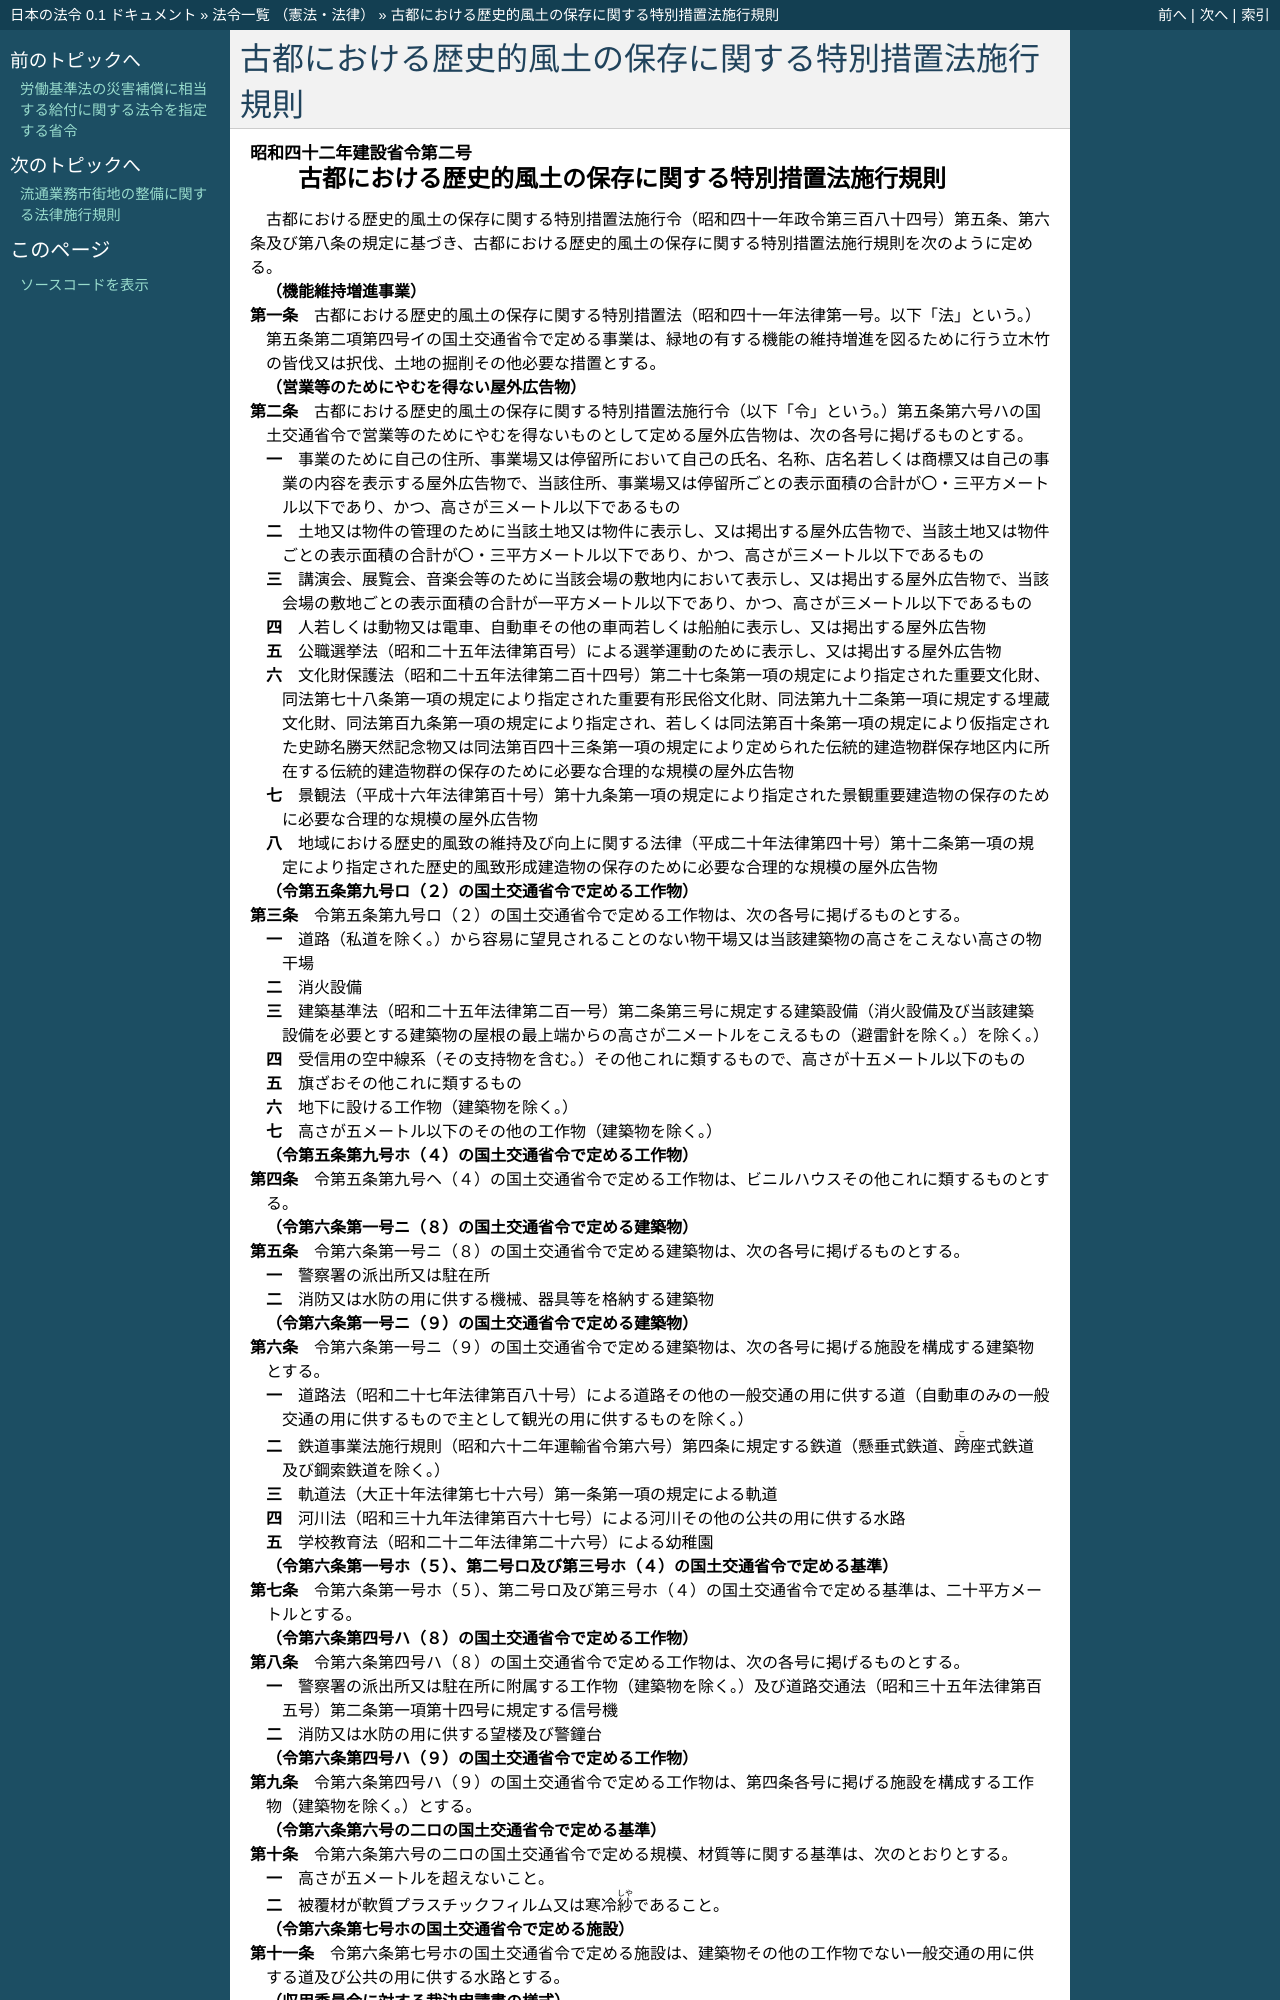

repository: ledmonster/japanese-law · page: doc/342/342M50004000002_20241108_506M60000800097.html · generator: sphinx

.. _342M50004000002_20241108_506M60000800097:

:orphan:

======================================================
古都における歴史的風土の保存に関する特別措置法施行規則
======================================================

.. raw:: html
    
    
    <main id="contentsLaw" class="active">
    <div id="innerDocument" class="active">
    
    
    
    
    <div style="margin-bottom: 12px;">
    <div id="lawTitleNo" style="font-size: 1.067rem; font-weight: bold;" class="_shokanBoxParent">昭和四十二年建設省令第二号<div class="_shokanBox"></div>
    <div class="_inyoBox" id="_inyo_"></div>
    </div>
    <div id="lawTitle" style="margin-left: 3rem; font-size: 1.5rem; font-weight: bold; line-height: 1.25em;" class="_shokanBoxParent">
    <span data-xpath="">古都における歴史的風土の保存に関する特別措置法施行規則</span><div class="_shokanBox" id="_shokan_"><div class="_shokanBtnIcons"></div></div>
    <div class="_inyoBox" id="_inyo_"></div>
    </div>
    </div><section id="EnactStatement" class="active EnactStatement"><div class="_div_EnactStatement _shokanBoxParent" style="text-indent: 1em;">
    <span data-xpath="">古都における歴史的風土の保存に関する特別措置法施行令（昭和四十一年政令第三百八十四号）第五条、第六条及び第八条の規定に基づき、古都における歴史的風土の保存に関する特別措置法施行規則を次のように定める。</span><div class="_shokanBox" id="_shokan_"><div class="_shokanBtnIcons"></div></div>
    <div class="_inyoBox" id="_inyo_"></div>
    </div></section><section id="MainProvision" class="active MainProvision"><section id="" class="active Article"><div style="margin-left: 1em; font-weight: bold;" class="_div_ArticleCaption _shokanBoxParent">
    <span data-xpath="">（機能維持増進事業）</span><div class="_shokanBox" id="_shokan_"><div class="_shokanBtnIcons"></div></div>
    <div class="_inyoBox" id="_inyo_"></div>
    </div>
    <div style="margin-left: 1em; text-indent: -1em;" id="" class="_div_ArticleTitle _shokanBoxParent">
    <span style="font-weight: bold;">第一条</span>　<span data-xpath="">古都における歴史的風土の保存に関する特別措置法（昭和四十一年法律第一号。以下「法」という。）第五条第二項第四号イの国土交通省令で定める事業は、緑地の有する機能の維持増進を図るために行う立木竹の皆伐又は択伐、土地の掘削その他必要な措置とする。</span><div class="_shokanBox" id="_shokan_"><div class="_shokanBtnIcons"></div></div>
    <div class="_inyoBox" id="_inyo_"></div>
    </div></section><section id="" class="active Article"><div style="margin-left: 1em; font-weight: bold;" class="_div_ArticleCaption _shokanBoxParent">
    <span data-xpath="">（営業等のためにやむを得ない屋外広告物）</span><div class="_shokanBox" id="_shokan_"><div class="_shokanBtnIcons"></div></div>
    <div class="_inyoBox" id="_inyo_"></div>
    </div>
    <div style="margin-left: 1em; text-indent: -1em;" id="" class="_div_ArticleTitle _shokanBoxParent">
    <span style="font-weight: bold;">第二条</span>　<span data-xpath="">古都における歴史的風土の保存に関する特別措置法施行令（以下「令」という。）第五条第六号ハの国土交通省令で営業等のためにやむを得ないものとして定める屋外広告物は、次の各号に掲げるものとする。</span><div class="_shokanBox" id="_shokan_"><div class="_shokanBtnIcons"></div></div>
    <div class="_inyoBox" id="_inyo_"></div>
    </div>
    <div id="" style="margin-left: 2em; text-indent: -1em;" class="_div_ItemSentence _shokanBoxParent">
    <span style="font-weight: bold;">一</span>　<span data-xpath="">事業のために自己の住所、事業場又は停留所において自己の氏名、名称、店名若しくは商標又は自己の事業の内容を表示する屋外広告物で、当該住所、事業場又は停留所ごとの表示面積の合計が〇・三平方メートル以下であり、かつ、高さが三メートル以下であるもの</span><div class="_shokanBox" id="_shokan_"><div class="_shokanBtnIcons"></div></div>
    <div class="_inyoBox" id="_inyo_"></div>
    </div>
    <div id="" style="margin-left: 2em; text-indent: -1em;" class="_div_ItemSentence _shokanBoxParent">
    <span style="font-weight: bold;">二</span>　<span data-xpath="">土地又は物件の管理のために当該土地又は物件に表示し、又は掲出する屋外広告物で、当該土地又は物件ごとの表示面積の合計が〇・三平方メートル以下であり、かつ、高さが三メートル以下であるもの</span><div class="_shokanBox" id="_shokan_"><div class="_shokanBtnIcons"></div></div>
    <div class="_inyoBox" id="_inyo_"></div>
    </div>
    <div id="" style="margin-left: 2em; text-indent: -1em;" class="_div_ItemSentence _shokanBoxParent">
    <span style="font-weight: bold;">三</span>　<span data-xpath="">講演会、展覧会、音楽会等のために当該会場の敷地内において表示し、又は掲出する屋外広告物で、当該会場の敷地ごとの表示面積の合計が一平方メートル以下であり、かつ、高さが三メートル以下であるもの</span><div class="_shokanBox" id="_shokan_"><div class="_shokanBtnIcons"></div></div>
    <div class="_inyoBox" id="_inyo_"></div>
    </div>
    <div id="" style="margin-left: 2em; text-indent: -1em;" class="_div_ItemSentence _shokanBoxParent">
    <span style="font-weight: bold;">四</span>　<span data-xpath="">人若しくは動物又は電車、自動車その他の車両若しくは船舶に表示し、又は掲出する屋外広告物</span><div class="_shokanBox" id="_shokan_"><div class="_shokanBtnIcons"></div></div>
    <div class="_inyoBox" id="_inyo_"></div>
    </div>
    <div id="" style="margin-left: 2em; text-indent: -1em;" class="_div_ItemSentence _shokanBoxParent">
    <span style="font-weight: bold;">五</span>　<span data-xpath="">公職選挙法（昭和二十五年法律第百号）による選挙運動のために表示し、又は掲出する屋外広告物</span><div class="_shokanBox" id="_shokan_"><div class="_shokanBtnIcons"></div></div>
    <div class="_inyoBox" id="_inyo_"></div>
    </div>
    <div id="" style="margin-left: 2em; text-indent: -1em;" class="_div_ItemSentence _shokanBoxParent">
    <span style="font-weight: bold;">六</span>　<span data-xpath="">文化財保護法（昭和二十五年法律第二百十四号）第二十七条第一項の規定により指定された重要文化財、同法第七十八条第一項の規定により指定された重要有形民俗文化財、同法第九十二条第一項に規定する埋蔵文化財、同法第百九条第一項の規定により指定され、若しくは同法第百十条第一項の規定により仮指定された史跡名勝天然記念物又は同法第百四十三条第一項の規定により定められた伝統的建造物群保存地区内に所在する伝統的建造物群の保存のために必要な合理的な規模の屋外広告物</span><div class="_shokanBox" id="_shokan_"><div class="_shokanBtnIcons"></div></div>
    <div class="_inyoBox" id="_inyo_"></div>
    </div>
    <div id="" style="margin-left: 2em; text-indent: -1em;" class="_div_ItemSentence _shokanBoxParent">
    <span style="font-weight: bold;">七</span>　<span data-xpath="">景観法（平成十六年法律第百十号）第十九条第一項の規定により指定された景観重要建造物の保存のために必要な合理的な規模の屋外広告物</span><div class="_shokanBox" id="_shokan_"><div class="_shokanBtnIcons"></div></div>
    <div class="_inyoBox" id="_inyo_"></div>
    </div>
    <div id="" style="margin-left: 2em; text-indent: -1em;" class="_div_ItemSentence _shokanBoxParent">
    <span style="font-weight: bold;">八</span>　<span data-xpath="">地域における歴史的風致の維持及び向上に関する法律（平成二十年法律第四十号）第十二条第一項の規定により指定された歴史的風致形成建造物の保存のために必要な合理的な規模の屋外広告物</span><div class="_shokanBox" id="_shokan_"><div class="_shokanBtnIcons"></div></div>
    <div class="_inyoBox" id="_inyo_"></div>
    </div></section><section id="" class="active Article"><div style="margin-left: 1em; font-weight: bold;" class="_div_ArticleCaption _shokanBoxParent">
    <span data-xpath="">（令第五条第九号ロ（２）の国土交通省令で定める工作物）</span><div class="_shokanBox" id="_shokan_"><div class="_shokanBtnIcons"></div></div>
    <div class="_inyoBox" id="_inyo_"></div>
    </div>
    <div style="margin-left: 1em; text-indent: -1em;" id="" class="_div_ArticleTitle _shokanBoxParent">
    <span style="font-weight: bold;">第三条</span>　<span data-xpath="">令第五条第九号ロ（２）の国土交通省令で定める工作物は、次の各号に掲げるものとする。</span><div class="_shokanBox" id="_shokan_"><div class="_shokanBtnIcons"></div></div>
    <div class="_inyoBox" id="_inyo_"></div>
    </div>
    <div id="" style="margin-left: 2em; text-indent: -1em;" class="_div_ItemSentence _shokanBoxParent">
    <span style="font-weight: bold;">一</span>　<span data-xpath="">道路（私道を除く。）から容易に望見されることのない物干場又は当該建築物の高さをこえない高さの物干場</span><div class="_shokanBox" id="_shokan_"><div class="_shokanBtnIcons"></div></div>
    <div class="_inyoBox" id="_inyo_"></div>
    </div>
    <div id="" style="margin-left: 2em; text-indent: -1em;" class="_div_ItemSentence _shokanBoxParent">
    <span style="font-weight: bold;">二</span>　<span data-xpath="">消火設備</span><div class="_shokanBox" id="_shokan_"><div class="_shokanBtnIcons"></div></div>
    <div class="_inyoBox" id="_inyo_"></div>
    </div>
    <div id="" style="margin-left: 2em; text-indent: -1em;" class="_div_ItemSentence _shokanBoxParent">
    <span style="font-weight: bold;">三</span>　<span data-xpath="">建築基準法（昭和二十五年法律第二百一号）第二条第三号に規定する建築設備（消火設備及び当該建築設備を必要とする建築物の屋根の最上端からの高さが二メートルをこえるもの（避雷針を除く。）を除く。）</span><div class="_shokanBox" id="_shokan_"><div class="_shokanBtnIcons"></div></div>
    <div class="_inyoBox" id="_inyo_"></div>
    </div>
    <div id="" style="margin-left: 2em; text-indent: -1em;" class="_div_ItemSentence _shokanBoxParent">
    <span style="font-weight: bold;">四</span>　<span data-xpath="">受信用の空中線系（その支持物を含む。）その他これに類するもので、高さが十五メートル以下のもの</span><div class="_shokanBox" id="_shokan_"><div class="_shokanBtnIcons"></div></div>
    <div class="_inyoBox" id="_inyo_"></div>
    </div>
    <div id="" style="margin-left: 2em; text-indent: -1em;" class="_div_ItemSentence _shokanBoxParent">
    <span style="font-weight: bold;">五</span>　<span data-xpath="">旗ざおその他これに類するもの</span><div class="_shokanBox" id="_shokan_"><div class="_shokanBtnIcons"></div></div>
    <div class="_inyoBox" id="_inyo_"></div>
    </div>
    <div id="" style="margin-left: 2em; text-indent: -1em;" class="_div_ItemSentence _shokanBoxParent">
    <span style="font-weight: bold;">六</span>　<span data-xpath="">地下に設ける工作物（建築物を除く。）</span><div class="_shokanBox" id="_shokan_"><div class="_shokanBtnIcons"></div></div>
    <div class="_inyoBox" id="_inyo_"></div>
    </div>
    <div id="" style="margin-left: 2em; text-indent: -1em;" class="_div_ItemSentence _shokanBoxParent">
    <span style="font-weight: bold;">七</span>　<span data-xpath="">高さが五メートル以下のその他の工作物（建築物を除く。）</span><div class="_shokanBox" id="_shokan_"><div class="_shokanBtnIcons"></div></div>
    <div class="_inyoBox" id="_inyo_"></div>
    </div></section><section id="" class="active Article"><div style="margin-left: 1em; font-weight: bold;" class="_div_ArticleCaption _shokanBoxParent">
    <span data-xpath="">（令第五条第九号ホ（４）の国土交通省令で定める工作物）</span><div class="_shokanBox" id="_shokan_"><div class="_shokanBtnIcons"></div></div>
    <div class="_inyoBox" id="_inyo_"></div>
    </div>
    <div style="margin-left: 1em; text-indent: -1em;" id="" class="_div_ArticleTitle _shokanBoxParent">
    <span style="font-weight: bold;">第四条</span>　<span data-xpath="">令第五条第九号ヘ（４）の国土交通省令で定める工作物は、ビニルハウスその他これに類するものとする。</span><div class="_shokanBox" id="_shokan_"><div class="_shokanBtnIcons"></div></div>
    <div class="_inyoBox" id="_inyo_"></div>
    </div></section><section id="" class="active Article"><div style="margin-left: 1em; font-weight: bold;" class="_div_ArticleCaption _shokanBoxParent">
    <span data-xpath="">（令第六条第一号ニ（８）の国土交通省令で定める建築物）</span><div class="_shokanBox" id="_shokan_"><div class="_shokanBtnIcons"></div></div>
    <div class="_inyoBox" id="_inyo_"></div>
    </div>
    <div style="margin-left: 1em; text-indent: -1em;" id="" class="_div_ArticleTitle _shokanBoxParent">
    <span style="font-weight: bold;">第五条</span>　<span data-xpath="">令第六条第一号ニ（８）の国土交通省令で定める建築物は、次の各号に掲げるものとする。</span><div class="_shokanBox" id="_shokan_"><div class="_shokanBtnIcons"></div></div>
    <div class="_inyoBox" id="_inyo_"></div>
    </div>
    <div id="" style="margin-left: 2em; text-indent: -1em;" class="_div_ItemSentence _shokanBoxParent">
    <span style="font-weight: bold;">一</span>　<span data-xpath="">警察署の派出所又は駐在所</span><div class="_shokanBox" id="_shokan_"><div class="_shokanBtnIcons"></div></div>
    <div class="_inyoBox" id="_inyo_"></div>
    </div>
    <div id="" style="margin-left: 2em; text-indent: -1em;" class="_div_ItemSentence _shokanBoxParent">
    <span style="font-weight: bold;">二</span>　<span data-xpath="">消防又は水防の用に供する機械、器具等を格納する建築物</span><div class="_shokanBox" id="_shokan_"><div class="_shokanBtnIcons"></div></div>
    <div class="_inyoBox" id="_inyo_"></div>
    </div></section><section id="" class="active Article"><div style="margin-left: 1em; font-weight: bold;" class="_div_ArticleCaption _shokanBoxParent">
    <span data-xpath="">（令第六条第一号ニ（９）の国土交通省令で定める建築物）</span><div class="_shokanBox" id="_shokan_"><div class="_shokanBtnIcons"></div></div>
    <div class="_inyoBox" id="_inyo_"></div>
    </div>
    <div style="margin-left: 1em; text-indent: -1em;" id="" class="_div_ArticleTitle _shokanBoxParent">
    <span style="font-weight: bold;">第六条</span>　<span data-xpath="">令第六条第一号ニ（９）の国土交通省令で定める建築物は、次の各号に掲げる施設を構成する建築物とする。</span><div class="_shokanBox" id="_shokan_"><div class="_shokanBtnIcons"></div></div>
    <div class="_inyoBox" id="_inyo_"></div>
    </div>
    <div id="" style="margin-left: 2em; text-indent: -1em;" class="_div_ItemSentence _shokanBoxParent">
    <span style="font-weight: bold;">一</span>　<span data-xpath="">道路法（昭和二十七年法律第百八十号）による道路その他の一般交通の用に供する道（自動車のみの一般交通の用に供するもので主として観光の用に供するものを除く。）</span><div class="_shokanBox" id="_shokan_"><div class="_shokanBtnIcons"></div></div>
    <div class="_inyoBox" id="_inyo_"></div>
    </div>
    <div id="" style="margin-left: 2em; text-indent: -1em;" class="_div_ItemSentence _shokanBoxParent">
    <span style="font-weight: bold;">二</span>　<span data-xpath="">鉄道事業法施行規則（昭和六十二年運輸省令第六号）第四条に規定する鉄道（懸垂式鉄道、<ruby class="law-ruby">跨<rt class="law-ruby">こ</rt></ruby>座式鉄道及び鋼索鉄道を除く。）</span><div class="_shokanBox" id="_shokan_"><div class="_shokanBtnIcons"></div></div>
    <div class="_inyoBox" id="_inyo_"></div>
    </div>
    <div id="" style="margin-left: 2em; text-indent: -1em;" class="_div_ItemSentence _shokanBoxParent">
    <span style="font-weight: bold;">三</span>　<span data-xpath="">軌道法（大正十年法律第七十六号）第一条第一項の規定による軌道</span><div class="_shokanBox" id="_shokan_"><div class="_shokanBtnIcons"></div></div>
    <div class="_inyoBox" id="_inyo_"></div>
    </div>
    <div id="" style="margin-left: 2em; text-indent: -1em;" class="_div_ItemSentence _shokanBoxParent">
    <span style="font-weight: bold;">四</span>　<span data-xpath="">河川法（昭和三十九年法律第百六十七号）による河川その他の公共の用に供する水路</span><div class="_shokanBox" id="_shokan_"><div class="_shokanBtnIcons"></div></div>
    <div class="_inyoBox" id="_inyo_"></div>
    </div>
    <div id="" style="margin-left: 2em; text-indent: -1em;" class="_div_ItemSentence _shokanBoxParent">
    <span style="font-weight: bold;">五</span>　<span data-xpath="">学校教育法（昭和二十二年法律第二十六号）による幼稚園</span><div class="_shokanBox" id="_shokan_"><div class="_shokanBtnIcons"></div></div>
    <div class="_inyoBox" id="_inyo_"></div>
    </div></section><section id="" class="active Article"><div style="margin-left: 1em; font-weight: bold;" class="_div_ArticleCaption _shokanBoxParent">
    <span data-xpath="">（令第六条第一号ホ（５）、第二号ロ及び第三号ホ（４）の国土交通省令で定める基準）</span><div class="_shokanBox" id="_shokan_"><div class="_shokanBtnIcons"></div></div>
    <div class="_inyoBox" id="_inyo_"></div>
    </div>
    <div style="margin-left: 1em; text-indent: -1em;" id="" class="_div_ArticleTitle _shokanBoxParent">
    <span style="font-weight: bold;">第七条</span>　<span data-xpath="">令第六条第一号ホ（５）、第二号ロ及び第三号ホ（４）の国土交通省令で定める基準は、二十平方メートルとする。</span><div class="_shokanBox" id="_shokan_"><div class="_shokanBtnIcons"></div></div>
    <div class="_inyoBox" id="_inyo_"></div>
    </div></section><section id="" class="active Article"><div style="margin-left: 1em; font-weight: bold;" class="_div_ArticleCaption _shokanBoxParent">
    <span data-xpath="">（令第六条第四号ハ（８）の国土交通省令で定める工作物）</span><div class="_shokanBox" id="_shokan_"><div class="_shokanBtnIcons"></div></div>
    <div class="_inyoBox" id="_inyo_"></div>
    </div>
    <div style="margin-left: 1em; text-indent: -1em;" id="" class="_div_ArticleTitle _shokanBoxParent">
    <span style="font-weight: bold;">第八条</span>　<span data-xpath="">令第六条第四号ハ（８）の国土交通省令で定める工作物は、次の各号に掲げるものとする。</span><div class="_shokanBox" id="_shokan_"><div class="_shokanBtnIcons"></div></div>
    <div class="_inyoBox" id="_inyo_"></div>
    </div>
    <div id="" style="margin-left: 2em; text-indent: -1em;" class="_div_ItemSentence _shokanBoxParent">
    <span style="font-weight: bold;">一</span>　<span data-xpath="">警察署の派出所又は駐在所に附属する工作物（建築物を除く。）及び道路交通法（昭和三十五年法律第百五号）第二条第一項第十四号に規定する信号機</span><div class="_shokanBox" id="_shokan_"><div class="_shokanBtnIcons"></div></div>
    <div class="_inyoBox" id="_inyo_"></div>
    </div>
    <div id="" style="margin-left: 2em; text-indent: -1em;" class="_div_ItemSentence _shokanBoxParent">
    <span style="font-weight: bold;">二</span>　<span data-xpath="">消防又は水防の用に供する望楼及び警鐘台</span><div class="_shokanBox" id="_shokan_"><div class="_shokanBtnIcons"></div></div>
    <div class="_inyoBox" id="_inyo_"></div>
    </div></section><section id="" class="active Article"><div style="margin-left: 1em; font-weight: bold;" class="_div_ArticleCaption _shokanBoxParent">
    <span data-xpath="">（令第六条第四号ハ（９）の国土交通省令で定める工作物）</span><div class="_shokanBox" id="_shokan_"><div class="_shokanBtnIcons"></div></div>
    <div class="_inyoBox" id="_inyo_"></div>
    </div>
    <div style="margin-left: 1em; text-indent: -1em;" id="" class="_div_ArticleTitle _shokanBoxParent">
    <span style="font-weight: bold;">第九条</span>　<span data-xpath="">令第六条第四号ハ（９）の国土交通省令で定める工作物は、第四条各号に掲げる施設を構成する工作物（建築物を除く。）とする。</span><div class="_shokanBox" id="_shokan_"><div class="_shokanBtnIcons"></div></div>
    <div class="_inyoBox" id="_inyo_"></div>
    </div></section><section id="" class="active Article"><div style="margin-left: 1em; font-weight: bold;" class="_div_ArticleCaption _shokanBoxParent">
    <span data-xpath="">（令第六条第六号の二ロの国土交通省令で定める基準）</span><div class="_shokanBox" id="_shokan_"><div class="_shokanBtnIcons"></div></div>
    <div class="_inyoBox" id="_inyo_"></div>
    </div>
    <div style="margin-left: 1em; text-indent: -1em;" id="" class="_div_ArticleTitle _shokanBoxParent">
    <span style="font-weight: bold;">第十条</span>　<span data-xpath="">令第六条第六号の二ロの国土交通省令で定める規模、材質等に関する基準は、次のとおりとする。</span><div class="_shokanBox" id="_shokan_"><div class="_shokanBtnIcons"></div></div>
    <div class="_inyoBox" id="_inyo_"></div>
    </div>
    <div id="" style="margin-left: 2em; text-indent: -1em;" class="_div_ItemSentence _shokanBoxParent">
    <span style="font-weight: bold;">一</span>　<span data-xpath="">高さが五メートルを超えないこと。</span><div class="_shokanBox" id="_shokan_"><div class="_shokanBtnIcons"></div></div>
    <div class="_inyoBox" id="_inyo_"></div>
    </div>
    <div id="" style="margin-left: 2em; text-indent: -1em;" class="_div_ItemSentence _shokanBoxParent">
    <span style="font-weight: bold;">二</span>　<span data-xpath="">被覆材が軟質プラスチックフィルム又は寒冷<ruby class="law-ruby">紗<rt class="law-ruby">しや</rt></ruby>であること。</span><div class="_shokanBox" id="_shokan_"><div class="_shokanBtnIcons"></div></div>
    <div class="_inyoBox" id="_inyo_"></div>
    </div></section><section id="" class="active Article"><div style="margin-left: 1em; font-weight: bold;" class="_div_ArticleCaption _shokanBoxParent">
    <span data-xpath="">（令第六条第七号ホの国土交通省令で定める施設）</span><div class="_shokanBox" id="_shokan_"><div class="_shokanBtnIcons"></div></div>
    <div class="_inyoBox" id="_inyo_"></div>
    </div>
    <div style="margin-left: 1em; text-indent: -1em;" id="" class="_div_ArticleTitle _shokanBoxParent">
    <span style="font-weight: bold;">第十一条</span>　<span data-xpath="">令第六条第七号ホの国土交通省令で定める施設は、建築物その他の工作物でない一般交通の用に供する道及び公共の用に供する水路とする。</span><div class="_shokanBox" id="_shokan_"><div class="_shokanBtnIcons"></div></div>
    <div class="_inyoBox" id="_inyo_"></div>
    </div></section><section id="" class="active Article"><div style="margin-left: 1em; font-weight: bold;" class="_div_ArticleCaption _shokanBoxParent">
    <span data-xpath="">（収用委員会に対する裁決申請書の様式）</span><div class="_shokanBox" id="_shokan_"><div class="_shokanBtnIcons"></div></div>
    <div class="_inyoBox" id="_inyo_"></div>
    </div>
    <div style="margin-left: 1em; text-indent: -1em;" id="" class="_div_ArticleTitle _shokanBoxParent">
    <span style="font-weight: bold;">第十二条</span>　<span data-xpath="">令第八条の国土交通省令で定める様式は、別記様式の
